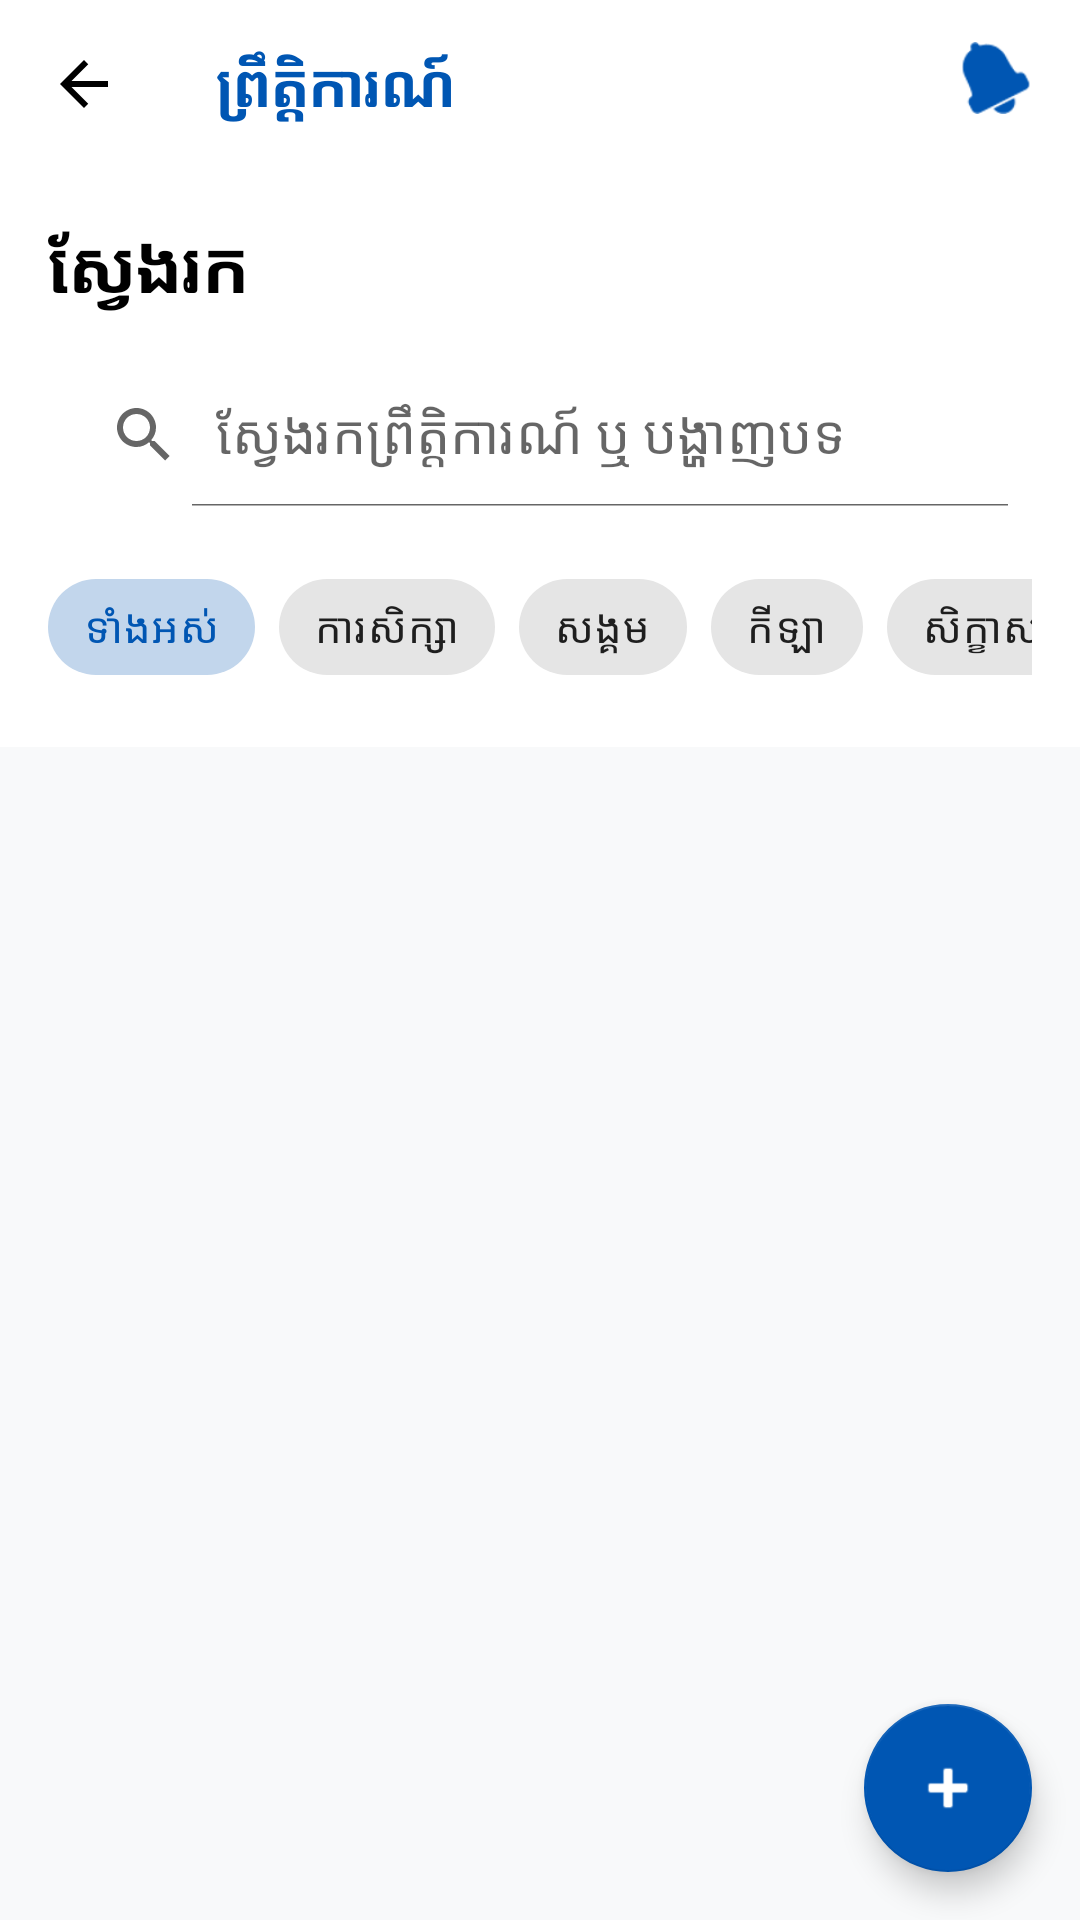

Here is an Android app screen rendered from its layout file. Give the layout XML and the strings, colors and styles it references.
<!-- AndroidManifest.xml: application theme Theme.AcademicPulse -->
<!-- res/layout/fragment_home.xml -->
<?xml version="1.0" encoding="utf-8"?>
<androidx.coordinatorlayout.widget.CoordinatorLayout xmlns:android="http://schemas.android.com/apk/res/android"
    xmlns:app="http://schemas.android.com/apk/res-auto"
    android:layout_width="match_parent"
    android:layout_height="match_parent"
    android:background="@color/background_light">

    <com.google.android.material.appbar.AppBarLayout
        android:layout_width="match_parent"
        android:layout_height="wrap_content"
        android:background="@color/white"
        app:elevation="0dp">

        <androidx.appcompat.widget.Toolbar
            android:id="@+id/toolbar"
            android:layout_width="match_parent"
            android:layout_height="?attr/actionBarSize"
            app:navigationIcon="@drawable/ic_back_straight"
            app:navigationIconTint="@color/primary_blue">

            <RelativeLayout
                android:layout_width="match_parent"
                android:layout_height="wrap_content"
                android:layout_marginEnd="16dp">

                <TextView
                    android:layout_width="wrap_content"
                    android:layout_height="wrap_content"
                    android:text="@string/event"
                    android:textColor="@color/primary_blue"
                    android:textSize="20sp"
                    android:textStyle="bold" />

                <ImageView
                    android:id="@+id/iv_notifications"
                    android:layout_width="24dp"
                    android:layout_height="24dp"
                    android:layout_alignParentEnd="true"
                    android:src="@android:drawable/ic_popup_reminder"
                    android:contentDescription="@string/notifications"
                    app:tint="@color/primary_blue" />

            </RelativeLayout>

        </androidx.appcompat.widget.Toolbar>

        <LinearLayout
            android:layout_width="match_parent"
            android:layout_height="wrap_content"
            android:orientation="vertical"
            android:padding="16dp">

            <TextView
                android:layout_width="wrap_content"
                android:layout_height="wrap_content"
                android:text="@string/search"
                android:textColor="@color/black"
                android:textSize="24sp"
                android:textStyle="bold" />

            <androidx.appcompat.widget.SearchView
                android:id="@+id/search_view"
                android:layout_width="match_parent"
                android:layout_height="wrap_content"
                android:layout_marginTop="16dp"
                android:background="@drawable/search_bg"
                app:iconifiedByDefault="false"
                app:queryHint="ស្វែងរកព្រឹត្តិការណ៍ ឬ បង្ហាញបទ" />

            <HorizontalScrollView
                android:layout_width="match_parent"
                android:layout_height="wrap_content"
                android:layout_marginTop="16dp"
                android:scrollbars="none">

                <com.google.android.material.chip.ChipGroup
                    android:id="@+id/chip_group"
                    android:layout_width="wrap_content"
                    android:layout_height="wrap_content"
                    app:singleSelection="true">

                    <com.google.android.material.chip.Chip
                        android:id="@+id/chip_all"
                        style="@style/Widget.MaterialComponents.Chip.Choice"
                        android:layout_width="wrap_content"
                        android:layout_height="wrap_content"
                        android:text="@string/all"
                        android:checked="true" />

                    <com.google.android.material.chip.Chip
                        android:id="@+id/chip_academic"
                        style="@style/Widget.MaterialComponents.Chip.Choice"
                        android:layout_width="wrap_content"
                        android:layout_height="wrap_content"
                        android:text="@string/academic" />

                    <com.google.android.material.chip.Chip
                        android:id="@+id/chip_social"
                        style="@style/Widget.MaterialComponents.Chip.Choice"
                        android:layout_width="wrap_content"
                        android:layout_height="wrap_content"
                        android:text="@string/social" />

                    <com.google.android.material.chip.Chip
                        android:id="@+id/chip_sports"
                        style="@style/Widget.MaterialComponents.Chip.Choice"
                        android:layout_width="wrap_content"
                        android:layout_height="wrap_content"
                        android:text="@string/sports" />

                    <com.google.android.material.chip.Chip
                        android:id="@+id/chip_workshop"
                        style="@style/Widget.MaterialComponents.Chip.Choice"
                        android:layout_width="wrap_content"
                        android:layout_height="wrap_content"
                        android:text="@string/workshop" />
                </com.google.android.material.chip.ChipGroup>
            </HorizontalScrollView>
        </LinearLayout>
    </com.google.android.material.appbar.AppBarLayout>

    <androidx.recyclerview.widget.RecyclerView
        android:id="@+id/rv_events"
        android:layout_width="match_parent"
        android:layout_height="match_parent"
        android:padding="8dp"
        app:layout_behavior="@string/appbar_scrolling_view_behavior" />

    <com.google.android.material.floatingactionbutton.FloatingActionButton
        android:id="@+id/fab_add"
        android:layout_width="wrap_content"
        android:layout_height="wrap_content"
        android:layout_gravity="bottom|end"
        android:layout_margin="16dp"
        android:src="@android:drawable/ic_input_add"
        android:contentDescription="@string/create_event"
        app:backgroundTint="@color/primary_blue"
        app:tint="@color/white" />

</androidx.coordinatorlayout.widget.CoordinatorLayout>
<!-- resources referenced by this layout -->
<resources>
  <color name="background_light">#F8F9FA</color>
  <color name="black">#000000</color>
  <color name="primary_blue">#0056B3</color>
  <color name="white">#FFFFFF</color>
  <!-- drawable ic_back_straight (drawable) -->
  <?xml version="1.0" encoding="utf-8"?>
  <vector xmlns:android="http://schemas.android.com/apk/res/android"
      android:width="24dp"
      android:height="24dp"
      android:viewportWidth="24"
      android:viewportHeight="24"
      android:autoMirrored="true">
      <path
          android:fillColor="@color/black"
          android:pathData="M20,11H7.83l5.59-5.59L12,4l-8,8l8,8l1.41-1.41L7.83,13H20V11z" />
  </vector>
  <string name="academic">ការសិក្សា</string>
  <string name="all">ទាំងអស់</string>
  <string name="create_event">បង្កើតព្រឹត្តិការណ៍</string>
  <string name="event">ព្រឹត្តិការណ៍</string>
  <string name="notifications">ការជូនដំណឹង</string>
  <string name="search">ស្វែងរក</string>
  <string name="social">សង្គម</string>
  <string name="sports">កីឡា</string>
  <string name="workshop">សិក្ខាសាលា</string>
  <style name="Theme.AcademicPulse" parent="Theme.MaterialComponents.Light.NoActionBar">
          
          <item name="colorPrimary">@color/primary_blue</item>
          <item name="colorPrimaryVariant">@color/primary_blue</item>
          <item name="colorOnPrimary">@color/white</item>
          
          <item name="colorSecondary">@color/accent_yellow</item>
          <item name="colorSecondaryVariant">@color/accent_yellow</item>
          <item name="colorOnSecondary">@color/black</item>
          
          <item name="android:statusBarColor">@color/primary_blue</item>
          <item name="android:windowLightStatusBar" tools:targetApi="m">false</item>
      </style>
  <color name="accent_yellow">#FFC107</color>
</resources>
